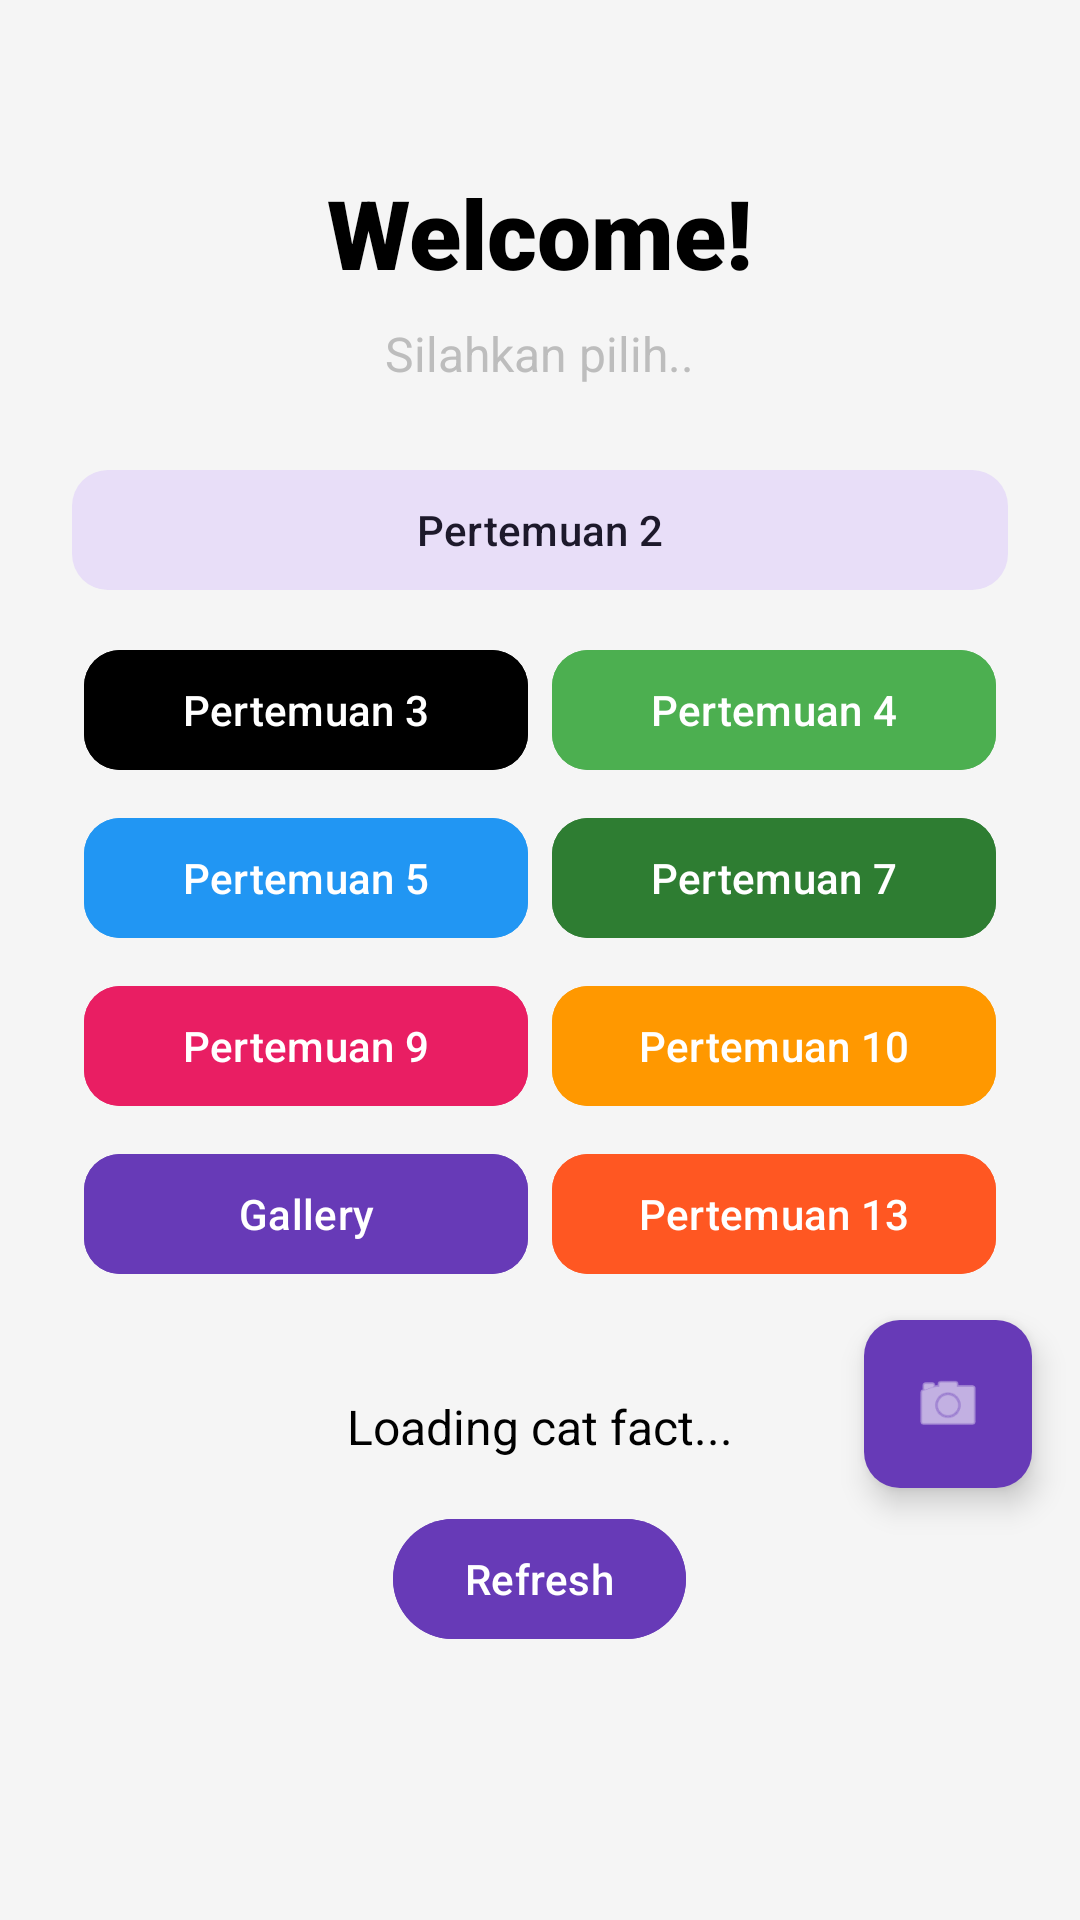

This screen was rendered from an Android layout file. Write that file and the resources it references.
<!-- AndroidManifest.xml: application theme Theme.FishBook -->
<!-- res/layout/fragment_home_main.xml -->
<?xml version="1.0" encoding="utf-8"?>
<androidx.coordinatorlayout.widget.CoordinatorLayout xmlns:android="http://schemas.android.com/apk/res/android"
    xmlns:app="http://schemas.android.com/apk/res-auto"
    xmlns:tools="http://schemas.android.com/tools"
    android:layout_width="match_parent"
    android:layout_height="match_parent"
    android:background="#F5F5F5">

    <androidx.core.widget.NestedScrollView
        android:layout_width="match_parent"
        android:layout_height="match_parent"
        android:clipToPadding="false"
        android:paddingBottom="180dp">

        <LinearLayout
            android:layout_width="match_parent"
            android:layout_height="wrap_content"
            android:gravity="center_horizontal"
            android:orientation="vertical"
            android:padding="24dp">

            <TextView
                android:layout_width="wrap_content"
                android:layout_height="wrap_content"
                android:layout_marginTop="32dp"
                android:fontFamily="sans-serif-black"
                android:text="Welcome!"
                android:textColor="@color/black"
                android:textSize="32sp" />

            <TextView
                android:layout_width="wrap_content"
                android:layout_height="wrap_content"
                android:layout_marginTop="8dp"
                android:text="Silahkan pilih.."
                android:textColor="@color/text_grey"
                android:textSize="16sp" />

            <com.google.android.material.button.MaterialButton
                android:id="@+id/cardPertemuan2"
                style="@style/Widget.Material3.Button.TonalButton"
                android:layout_width="match_parent"
                android:layout_height="wrap_content"
                android:layout_marginTop="24dp"
                android:text="Pertemuan 2"
                app:cornerRadius="12dp" />

            <GridLayout
                android:layout_width="match_parent"
                android:layout_height="wrap_content"
                android:layout_marginTop="8dp"
                android:columnCount="2">

                <com.google.android.material.button.MaterialButton
                    android:id="@+id/cardPertemuan3"
                    style="@style/Widget.Material3.Button"
                    android:layout_width="0dp"
                    android:layout_height="wrap_content"
                    android:layout_columnWeight="1"
                    android:layout_margin="4dp"
                    android:backgroundTint="@color/black"
                    android:text="Pertemuan 3"
                    app:cornerRadius="12dp" />

                <com.google.android.material.button.MaterialButton
                    android:id="@+id/cardPertemuan4"
                    style="@style/Widget.Material3.Button"
                    android:layout_width="0dp"
                    android:layout_height="wrap_content"
                    android:layout_columnWeight="1"
                    android:layout_margin="4dp"
                    android:backgroundTint="#4CAF50"
                    android:text="Pertemuan 4"
                    app:cornerRadius="12dp" />

                <com.google.android.material.button.MaterialButton
                    android:id="@+id/cardPertemuan5"
                    style="@style/Widget.Material3.Button"
                    android:layout_width="0dp"
                    android:layout_height="wrap_content"
                    android:layout_columnWeight="1"
                    android:layout_margin="4dp"
                    android:backgroundTint="#2196F3"
                    android:text="Pertemuan 5"
                    app:cornerRadius="12dp" />

                <com.google.android.material.button.MaterialButton
                    android:id="@+id/cardPertemuan7"
                    style="@style/Widget.Material3.Button"
                    android:layout_width="0dp"
                    android:layout_height="wrap_content"
                    android:layout_columnWeight="1"
                    android:layout_margin="4dp"
                    android:backgroundTint="#2E7D32"
                    android:text="Pertemuan 7"
                    app:cornerRadius="12dp" />

                <com.google.android.material.button.MaterialButton
                    android:id="@+id/cardPertemuan9"
                    style="@style/Widget.Material3.Button"
                    android:layout_width="0dp"
                    android:layout_height="wrap_content"
                    android:layout_columnWeight="1"
                    android:layout_margin="4dp"
                    android:backgroundTint="#E91E63"
                    android:text="Pertemuan 9"
                    app:cornerRadius="12dp" />

                <com.google.android.material.button.MaterialButton
                    android:id="@+id/cardPertemuan10"
                    style="@style/Widget.Material3.Button"
                    android:layout_width="0dp"
                    android:layout_height="wrap_content"
                    android:layout_columnWeight="1"
                    android:layout_margin="4dp"
                    android:backgroundTint="#FF9800"
                    android:text="Pertemuan 10"
                    app:cornerRadius="12dp" />

                <com.google.android.material.button.MaterialButton
                    android:id="@+id/cardPertemuan11"
                    style="@style/Widget.Material3.Button"
                    android:layout_width="0dp"
                    android:layout_height="wrap_content"
                    android:layout_columnWeight="1"
                    android:layout_margin="4dp"
                    android:backgroundTint="#673AB7"
                    android:text="Gallery"
                    app:cornerRadius="12dp" />

                <com.google.android.material.button.MaterialButton
                    android:id="@+id/cardPertemuan13"
                    style="@style/Widget.Material3.Button"
                    android:layout_width="0dp"
                    android:layout_height="wrap_content"
                    android:layout_columnWeight="1"
                    android:layout_margin="4dp"
                    android:backgroundTint="#FF5722"
                    android:text="Pertemuan 13"
                    app:cornerRadius="12dp" />
            </GridLayout>

            <TextView
                android:id="@+id/tvCatFact"
                android:layout_width="match_parent"
                android:layout_height="wrap_content"
                android:layout_marginTop="32dp"
                android:gravity="center"
                android:text="Loading cat fact..."
                android:textColor="@color/black"
                android:textSize="16sp" />

            <com.google.android.material.button.MaterialButton
                android:id="@+id/btnRefresh"
                style="@style/Widget.Material3.Button"
                android:layout_width="wrap_content"
                android:layout_height="wrap_content"
                android:layout_marginTop="16dp"
                android:backgroundTint="#673AB7"
                android:text="Refresh"
                app:cornerRadius="20dp" />

            <androidx.recyclerview.widget.RecyclerView
                android:id="@+id/rvGallery"
                android:layout_width="match_parent"
                android:layout_height="wrap_content"
                android:layout_marginTop="24dp"
                android:nestedScrollingEnabled="false"
                tools:listitem="@layout/item_photo" />

        </LinearLayout>
    </androidx.core.widget.NestedScrollView>

    <com.google.android.material.floatingactionbutton.FloatingActionButton
        android:id="@+id/fabCamera"
        android:layout_width="wrap_content"
        android:layout_height="wrap_content"
        android:layout_gravity="bottom|end"
        android:layout_marginEnd="16dp"
        android:layout_marginBottom="144dp"
        android:src="@android:drawable/ic_menu_camera"
        app:backgroundTint="@color/purple_primary"
        app:shapeAppearanceOverlay="@style/ShapeAppearance.Material3.Corner.Medium"
        app:tint="@android:color/white" />

</androidx.coordinatorlayout.widget.CoordinatorLayout>
<!-- res/layout/item_photo.xml (included above) -->
<?xml version="1.0" encoding="utf-8"?>
<androidx.constraintlayout.widget.ConstraintLayout xmlns:android="http://schemas.android.com/apk/res/android"
    xmlns:app="http://schemas.android.com/apk/res-auto"
    xmlns:tools="http://schemas.android.com/tools"
    android:layout_width="300dp"
    android:layout_height="wrap_content"
    android:padding="8dp">

    <ImageView
        android:id="@+id/imgPhoto"
        android:layout_width="0dp"
        android:layout_height="200dp"
        android:scaleType="centerCrop"
        app:layout_constraintEnd_toEndOf="parent"
        app:layout_constraintStart_toStartOf="parent"
        app:layout_constraintTop_toTopOf="parent"
        tools:src="@tools:sample/backgrounds/scenic" />

    <TextView
        android:id="@+id/tvAuthor"
        android:layout_width="wrap_content"
        android:layout_height="wrap_content"
        android:layout_marginTop="8dp"
        android:paddingTop="4dp"
        android:text="Author"
        android:textSize="16sp"
        app:layout_constraintEnd_toEndOf="parent"
        app:layout_constraintHorizontal_bias="0.0"
        app:layout_constraintStart_toStartOf="parent"
        app:layout_constraintTop_toBottomOf="@id/imgPhoto" />

</androidx.constraintlayout.widget.ConstraintLayout>
<!-- resources referenced by this layout -->
<resources>
  <color name="black">#FF000000</color>
  <color name="purple_primary">#673AB7</color>
  <color name="text_grey">#BDBDBD</color>
  <style name="Theme.FishBook" parent="Base.Theme.FishBook" />
  <style name="Base.Theme.FishBook" parent="Theme.Material3.DayNight.NoActionBar">
          
          <item name="colorPrimary">@color/primary</item>
          <item name="colorOnPrimary">@color/on_primary</item>
          <item name="colorSecondary">@color/secondary</item>
          <item name="colorOnSecondary">@color/on_secondary</item>
          <item name="android:navigationBarColor">@android:color/transparent</item>
          <item name="android:statusBarColor">@android:color/transparent</item>
          <item name="android:windowLightStatusBar">true</item>
          
          <item name="android:windowTranslucentStatus">false</item>
          <item name="android:windowDrawsSystemBarBackgrounds">true</item>
      </style>
  <color name="primary">#673AB7</color>
  <color name="on_primary">#FFFFFF</color>
  <color name="secondary">#D1C4E9</color>
  <color name="on_secondary">#000000</color>
</resources>
